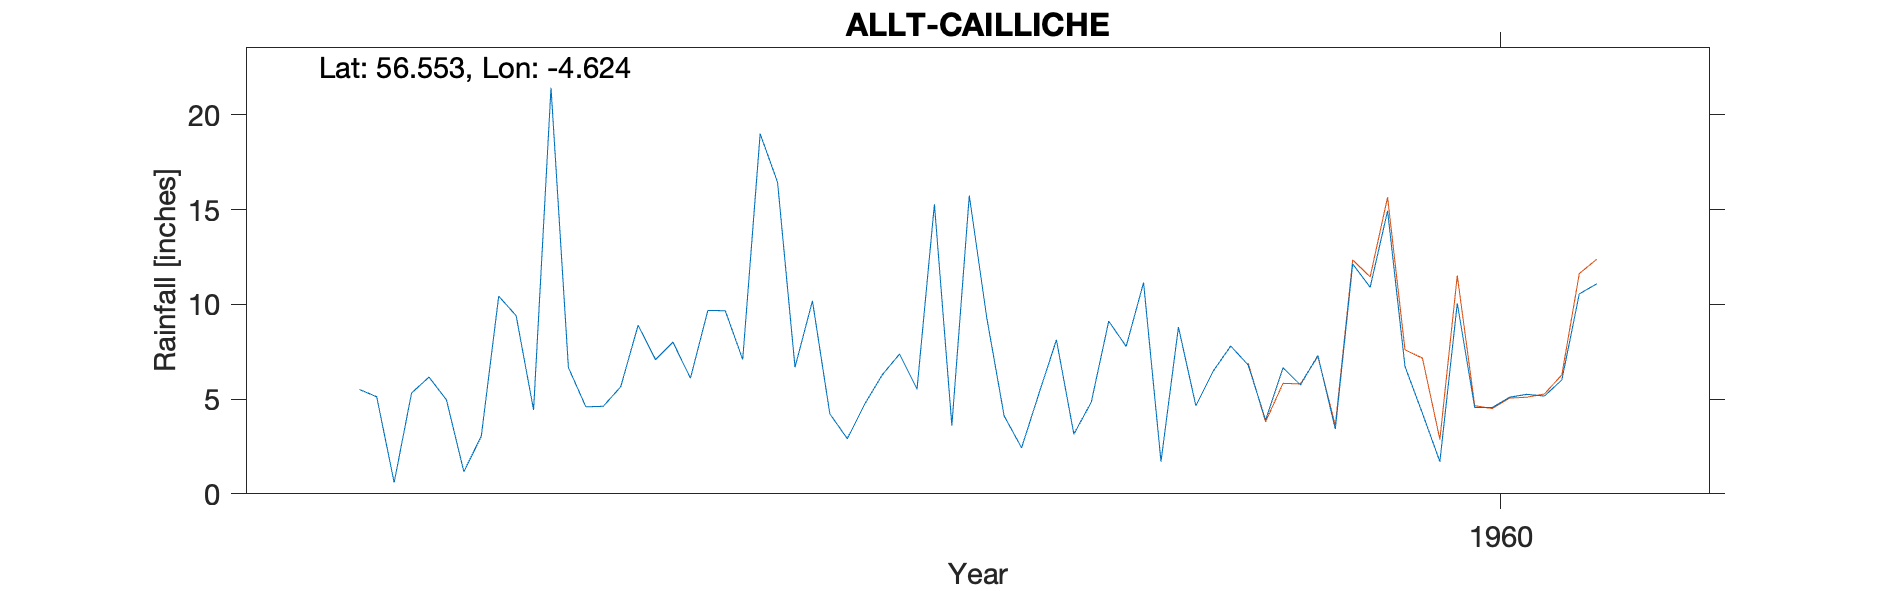

The table this chart was drawn from, first rows:
ALLT CAILLICHE, , , , , , , , , , 
Grid ref, NN388432, Long, -4.624, Lat, 56.55, Elevation, 1300, ft, , 
Station no, 5557/3/5, , , , , , , , , 
, 1951, 1952, 1953, 1954, 1955, 1956, 1957, 1958, 1959, 1960
January, , , , , 5.51, 6.66, 16.44, 9.31, 4.65, 6.72
February, , , , , 5.12, 4.59, 6.68, 4.11, 6.48, 4.25
March, , , , , 0.6, 4.62, 10.18, 2.43, 7.8, 1.7
April, , , , , 5.32, 5.65, 4.22, 5.3, 6.8, 10.05
May, , , , , 6.16, 8.9, 2.91, 8.12, 3.9, 4.55
June, , , , , 4.96, 7.08, 4.74, 3.15, 6.65, 4.55
July, , , , , 1.17, 8, 6.27, 4.84, 5.75, 5.1
August, , , , , 3.04, 6.1, 7.38, 9.11, 7.3, 5.25
September, , , , , 10.43, 9.68, 5.52, 7.78, 3.42, 5.16
October, , , , , 9.4, 9.66, 15.28, 11.15, 12.13, 6.01
November, , , , , 4.43, 7.09, 3.61, 1.7, 10.9, 10.55
December, , , , , 21.43, 19, 15.74, 8.8, 14.93, 11.08
Total, , , , , 77.57, 97.03, 98.97, 75.8, 90.71, 74.97
BR 1955 P, , , , , , , , , , 
BR 1956 NP Low, , , , , , , , , , 
BR 1957 NP Low, , , , , , , , , , 
BR 1958 P () Nov Dec+T Est, , , , , , , , , , 
BR 1959 P Ja Est, , , , , , , , , , 
BR NP Check G, , , , , , , , , , 
Station no, 5557/3/5, , , , , , , , , 
Midas, 15120, , , , , , , , , 
Hyd Stn, 892262, , , , , , , , , 
